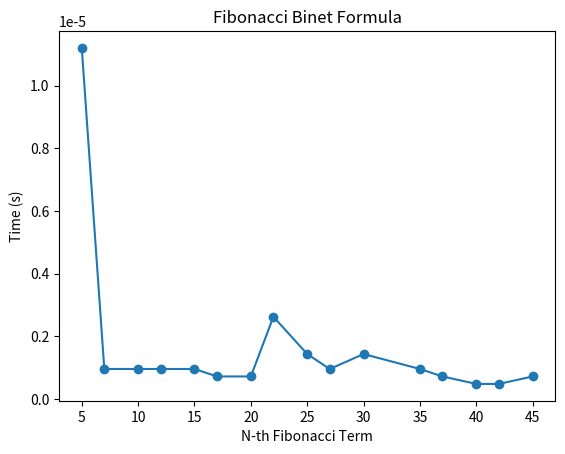

Source code (Python):
# 6 functions to find fibonacci n-th term
from math import sqrt
import numpy as np
import time
import matplotlib.pyplot as plt
def Fibonacci1(n):
    if n <= 1:
        return n
    else:
        return Fibonacci1(n - 1) + Fibonacci1(n - 2)

def Fibonacci2(n):
    num = [0, 1]

    for i in range(2, n+1):
        num.append(num[i-1] + num[i-2])

    return num[n]

def Fibonacci3(n):
    a = 0
    b = 1

    if n <= 1:
        return n
    else:
        for i in range(2, n+1):
            c = a + b
            a = b
            b = c
        return b


def Fibonacci4(n):
    F1 = [1, 1,
          1, 0]

    return matrix_power(F1, n)[1]


def matrix_multiply(A, B):
    a, b, c, d = A
    x, y, z, w = B

    return (
        a * x + b * z,
        a * y + b * w,
        c * x + d * z,
        c * y + d * w,
    )
def matrix_power(A, m):
    if m == 0:
        return [1, 0, 0, 1]
    elif m == 1:
        return A
    else:
        B = A
        n = 2
        while n <= m:
            # repeated square B until n = 2^q > m
            B = matrix_multiply(B, B)
            n = n*2
        # add on the remainder
        R = matrix_power(A, m-n//2)
        return matrix_multiply(B, R)

def Fibonacci5(n):
    ans = (((1+sqrt(5))**n)-((1-sqrt(5)))**n)/(2**n*sqrt(5))
    return int(ans)

def Fibonacci6(n):
    F1 = np.array([[1, 1], [1, 0]])
    eigenvalues, eigenvectors = np.linalg.eig(F1)
    Fn = eigenvectors @ np.diag(eigenvalues ** n) @ eigenvectors.T
    return int(np.rint(Fn[0, 1]))

def measure_time(n):
    start_time = time.time()
    result = Fibonacci5(n)
    end_time = time.time()
    final_time = end_time - start_time
    return result, final_time

elements = [5, 7, 10, 12, 15, 17, 20, 22, 25, 27, 30, 35, 37, 40, 42, 45]
#elements = [500, 650, 800, 1000, 1250, 1500, 2000, 2550, 3150, 4000, 5000, 6350, 8000, 10000, 12500, 16000]
time_values = []

print("n\ttime(s)")
for element in elements:
    result, final_time = measure_time(element)
    time_values.append(final_time)
    print(f"{element}\t{final_time:.6f}")

plt.plot(elements, time_values, marker='o')
plt.xlabel('N-th Fibonacci Term')
plt.ylabel('Time (s)')
plt.title('Fibonacci Binet Formula')
plt.show()